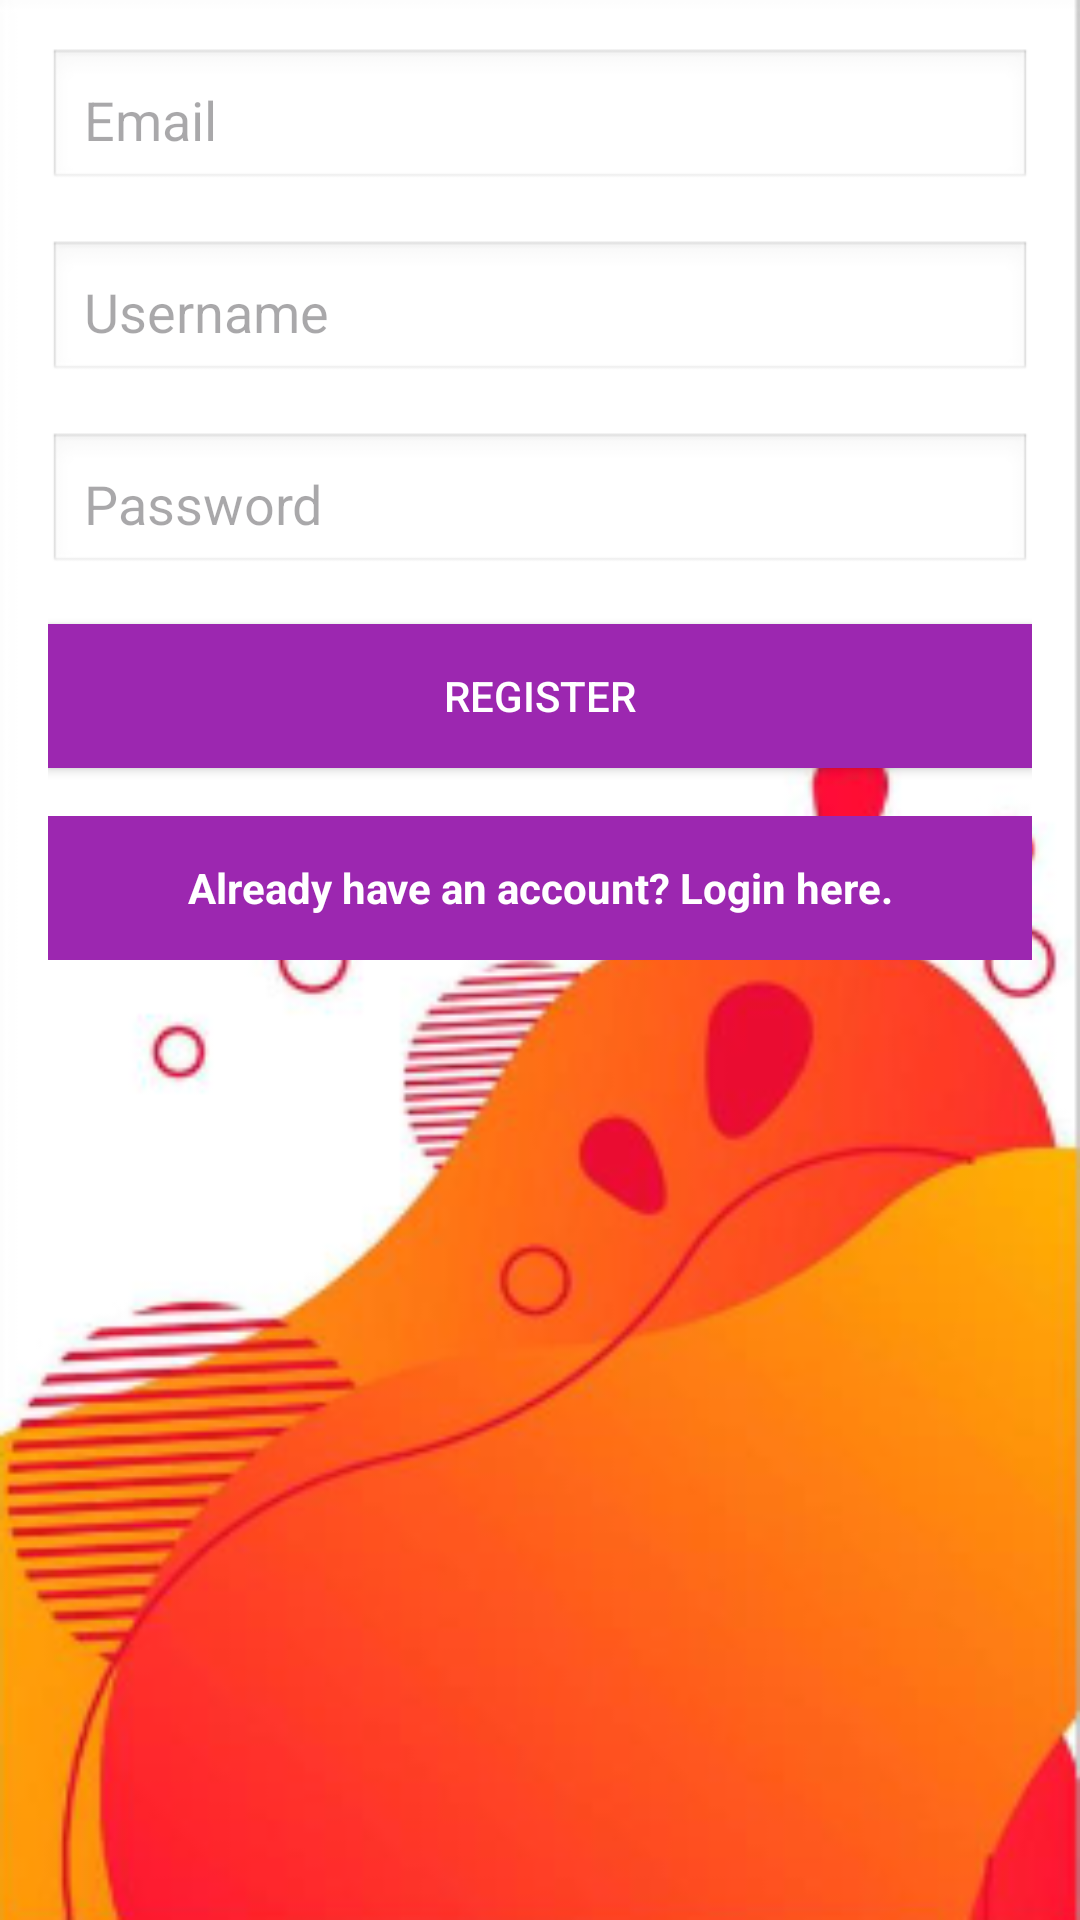

Produce the Android XML layout that renders to this screen, including the resource entries it uses.
<!-- AndroidManifest.xml: application theme Theme.FegeTravelMobileApp -->
<!-- res/layout/activity_register.xml -->
<?xml version="1.0" encoding="utf-8"?>
<LinearLayout xmlns:android="http://schemas.android.com/apk/res/android"
    android:layout_width="match_parent"
    android:layout_height="match_parent"
    android:orientation="vertical"
    android:padding="16dp"
    android:gravity="center_horizontal"
    android:background="@drawable/register_backg">

    <EditText
        android:id="@+id/email"
        android:layout_width="match_parent"
        android:layout_height="48dp"
        android:hint="@string/email_hint"
        android:inputType="textEmailAddress"
        android:importantForAutofill="yes"
        android:padding="12dp"
        android:background="@android:drawable/edit_text"
        android:layout_marginBottom="16dp" />

    <EditText
        android:id="@+id/username"
        android:layout_width="match_parent"
        android:layout_height="48dp"
        android:hint="@string/username_hint"
        android:inputType="text"
        android:importantForAutofill="yes"
        android:padding="12dp"
        android:background="@android:drawable/edit_text"
        android:layout_marginBottom="16dp" />

    <EditText
        android:id="@+id/password"
        android:layout_width="match_parent"
        android:layout_height="48dp"
        android:hint="@string/password_hint"
        android:inputType="textPassword"
        android:importantForAutofill="yes"
        android:padding="12dp"
        android:background="@android:drawable/edit_text"
        android:layout_marginBottom="16dp" />

    <Button
        android:id="@+id/register"
        android:layout_width="match_parent"
        android:layout_height="48dp"
        android:text="@string/register_button"
        android:background="@color/purple_500"
        android:textColor="@android:color/white"
        android:layout_marginBottom="16dp" />

    <TextView
        android:id="@+id/login_link"
        android:layout_width="match_parent"
        android:layout_height="48dp"
        android:text="@string/already_member_login"
        android:gravity="center"
        android:background="@color/purple_500"
        android:textColor="@android:color/white"
        android:clickable="true"
        android:focusable="true"
        android:textStyle="bold"
        android:layout_marginBottom="16dp"
        android:onClick="navigateToLogin" />
</LinearLayout>
<!-- resources referenced by this layout -->
<resources>
  <color name="purple_500">#9C27B0</color>
  <!-- drawable register_backg: png bitmap (drawable, 76250 bytes) -->
  <string name="already_member_login">Already have an account? Login here.</string>
  <string name="email_hint">Email</string>
  <string name="password_hint">Password</string>
  <string name="register_button">Register</string>
  <string name="username_hint">Username</string>
  <style name="Theme.FegeTravelMobileApp" parent="Base.Theme.FegeTravelMobileApp" />
  <style name="Base.Theme.FegeTravelMobileApp" parent="Theme.Material3.DayNight.NoActionBar">
          
          
      </style>
</resources>
